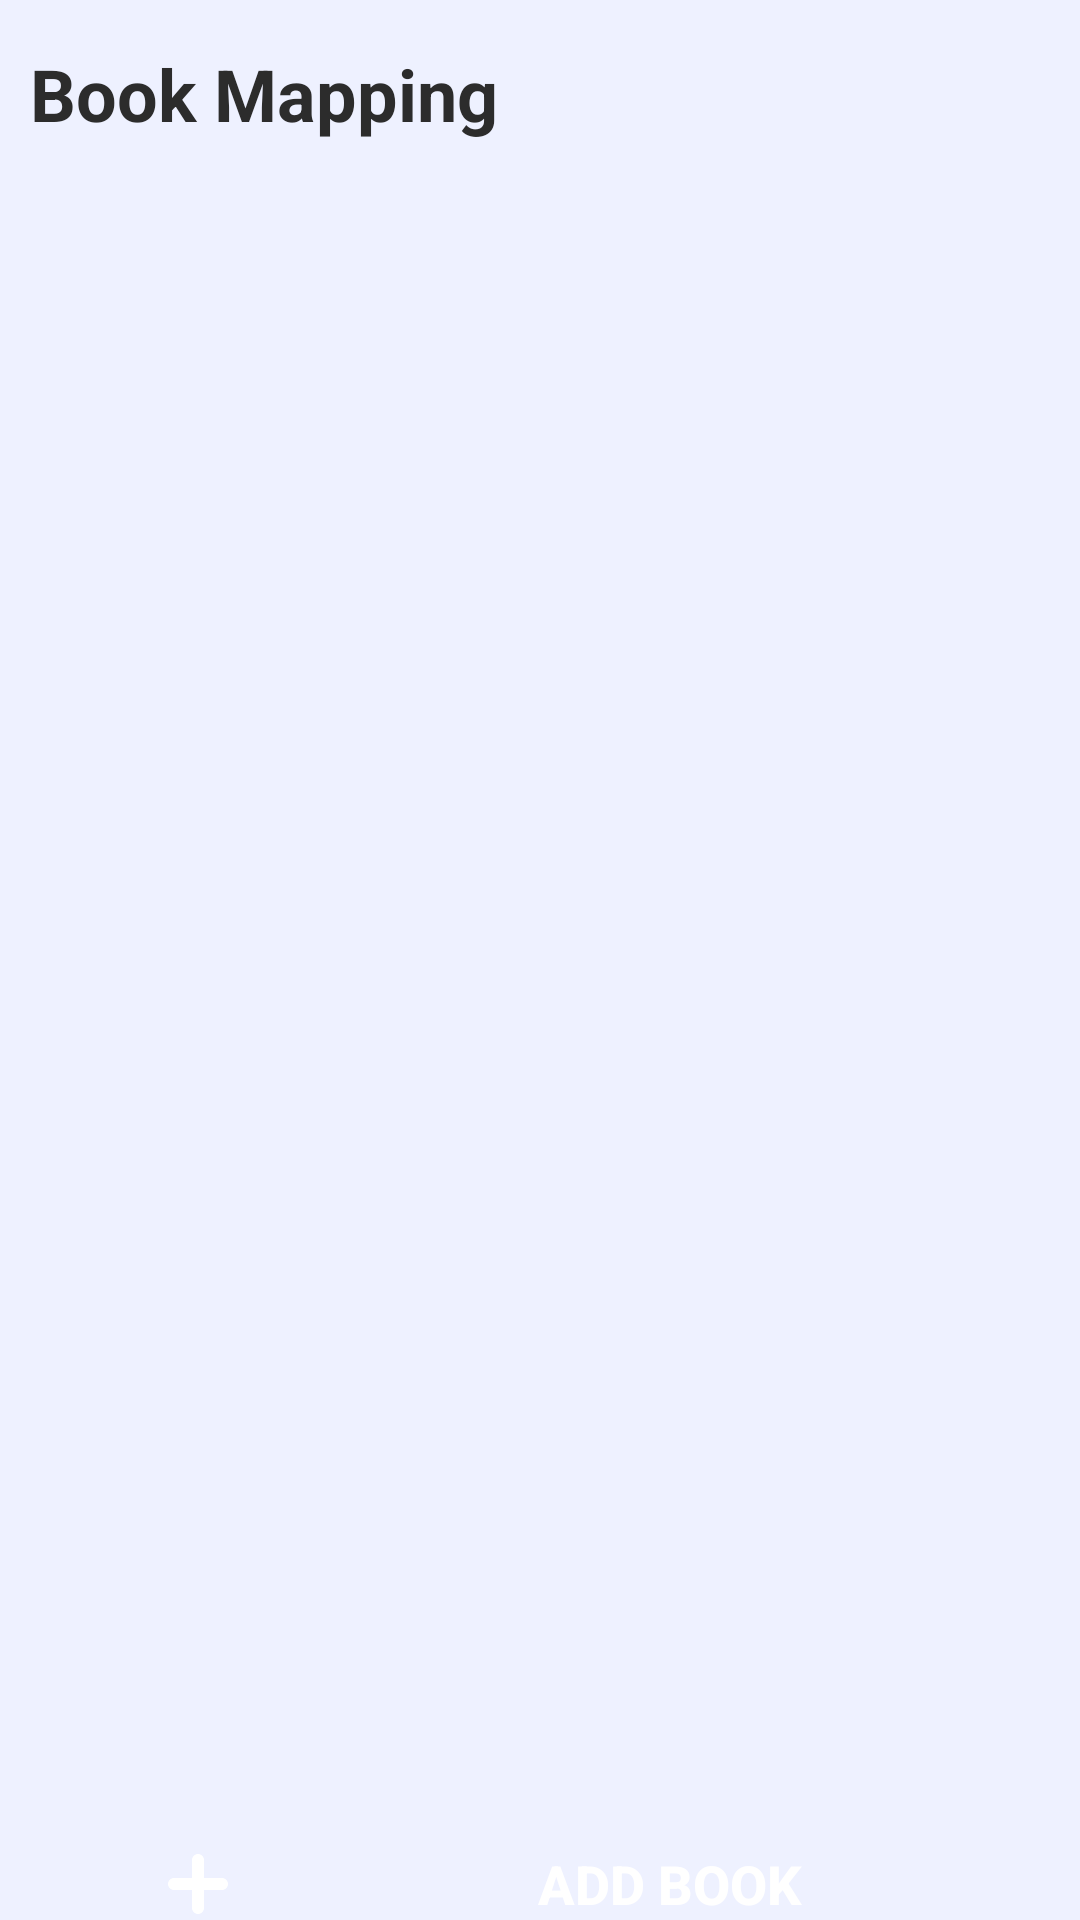

Android layout source for this screen:
<!-- AndroidManifest.xml: application theme AppTheme -->
<!-- res/layout/fragment_book.xml -->
<?xml version="1.0" encoding="utf-8"?>
<FrameLayout xmlns:android="http://schemas.android.com/apk/res/android"
    xmlns:tools="http://schemas.android.com/tools"
    android:layout_width="match_parent"
    android:layout_height="match_parent"
    tools:context=".BookFragment">

    <ScrollView
        android:layout_width="match_parent"
        android:layout_height="match_parent">

        <LinearLayout
            android:layout_width="match_parent"
            android:layout_height="wrap_content"
            android:orientation="vertical">

            <TextView
                android:layout_width="wrap_content"
                android:layout_height="wrap_content"
                android:layout_marginTop="15dp"
                android:layout_marginLeft="10dp"
                android:text="Book Mapping"
                android:textSize="24sp"
                android:textStyle="bold"
                android:textColor="@color/text_primary"
                android:layout_marginBottom="32dp" />

            
            <LinearLayout
                android:id="@+id/subjectContainer"
                android:layout_width="match_parent"
                android:layout_height="wrap_content"
                android:orientation="vertical"
                android:layout_marginLeft="10dp"
                android:layout_marginRight="10dp"
                android:layout_marginBottom="20dp" />

        </LinearLayout>

    </ScrollView>

    <Button
        android:id="@+id/btnAddBook"
        android:layout_width="350dp"
        android:layout_marginLeft="30dp"
        android:layout_height="56dp"
        android:layout_marginTop="600dp"
        android:text="Add Book"
        android:textColor="@android:color/white"
        android:textSize="18sp"
        android:textStyle="bold"
        android:background="@drawable/button_rounded"
        android:drawableLeft="@drawable/ic_add"
        android:drawablePadding="12dp"
        android:paddingLeft="24dp"
        android:paddingRight="24dp"
        android:gravity="center"
        android:elevation="4dp" />

</FrameLayout>
<!-- resources referenced by this layout -->
<resources>
  <color name="text_primary">#FF2C2C2C</color>
  <!-- drawable ic_add (drawable) -->
  <vector xmlns:android="http://schemas.android.com/apk/res/android"
      android:width="24dp"
      android:height="24dp"
      android:viewportWidth="24"
      android:viewportHeight="24">
      <path
          android:fillColor="@android:color/white"
          android:pathData="M12,2C13.1,2 14,2.9 14,4V10H20C21.1,10 22,10.9 22,12C22,13.1 21.1,14 20,14H14V20C14,21.1 13.1,22 12,22C10.9,22 10,21.1 10,20V14H4C2.9,14 2,13.1 2,12C2,10.9 2.9,10 4,10H10V4C10,2.9 10.9,2 12,2Z" />
  </vector>
  <style name="AppTheme" parent="Theme.MaterialComponents.Light.NoActionBar">
          
          <item name="colorPrimary">@color/primary_blue</item>
          <item name="colorPrimaryVariant">@color/dark_blue</item>
          <item name="colorOnPrimary">@android:color/white</item>
          <item name="android:windowBackground">@color/light_background</item>
          <item name="android:textColor">@color/text_color</item>
          <item name="android:textColorHint">@color/text_hint_color</item>
          <item name="colorAccent">@color/accent_blue</item>
      </style>
  <color name="primary_blue">#AAC4FF</color>
  <color name="dark_blue">#B1B2FF</color>
  <color name="light_background">#EEF1FF</color>
  <color name="text_color">#212121</color>
  <color name="text_hint_color">#757575</color>
  <color name="accent_blue">#D2DAFF</color>
</resources>
